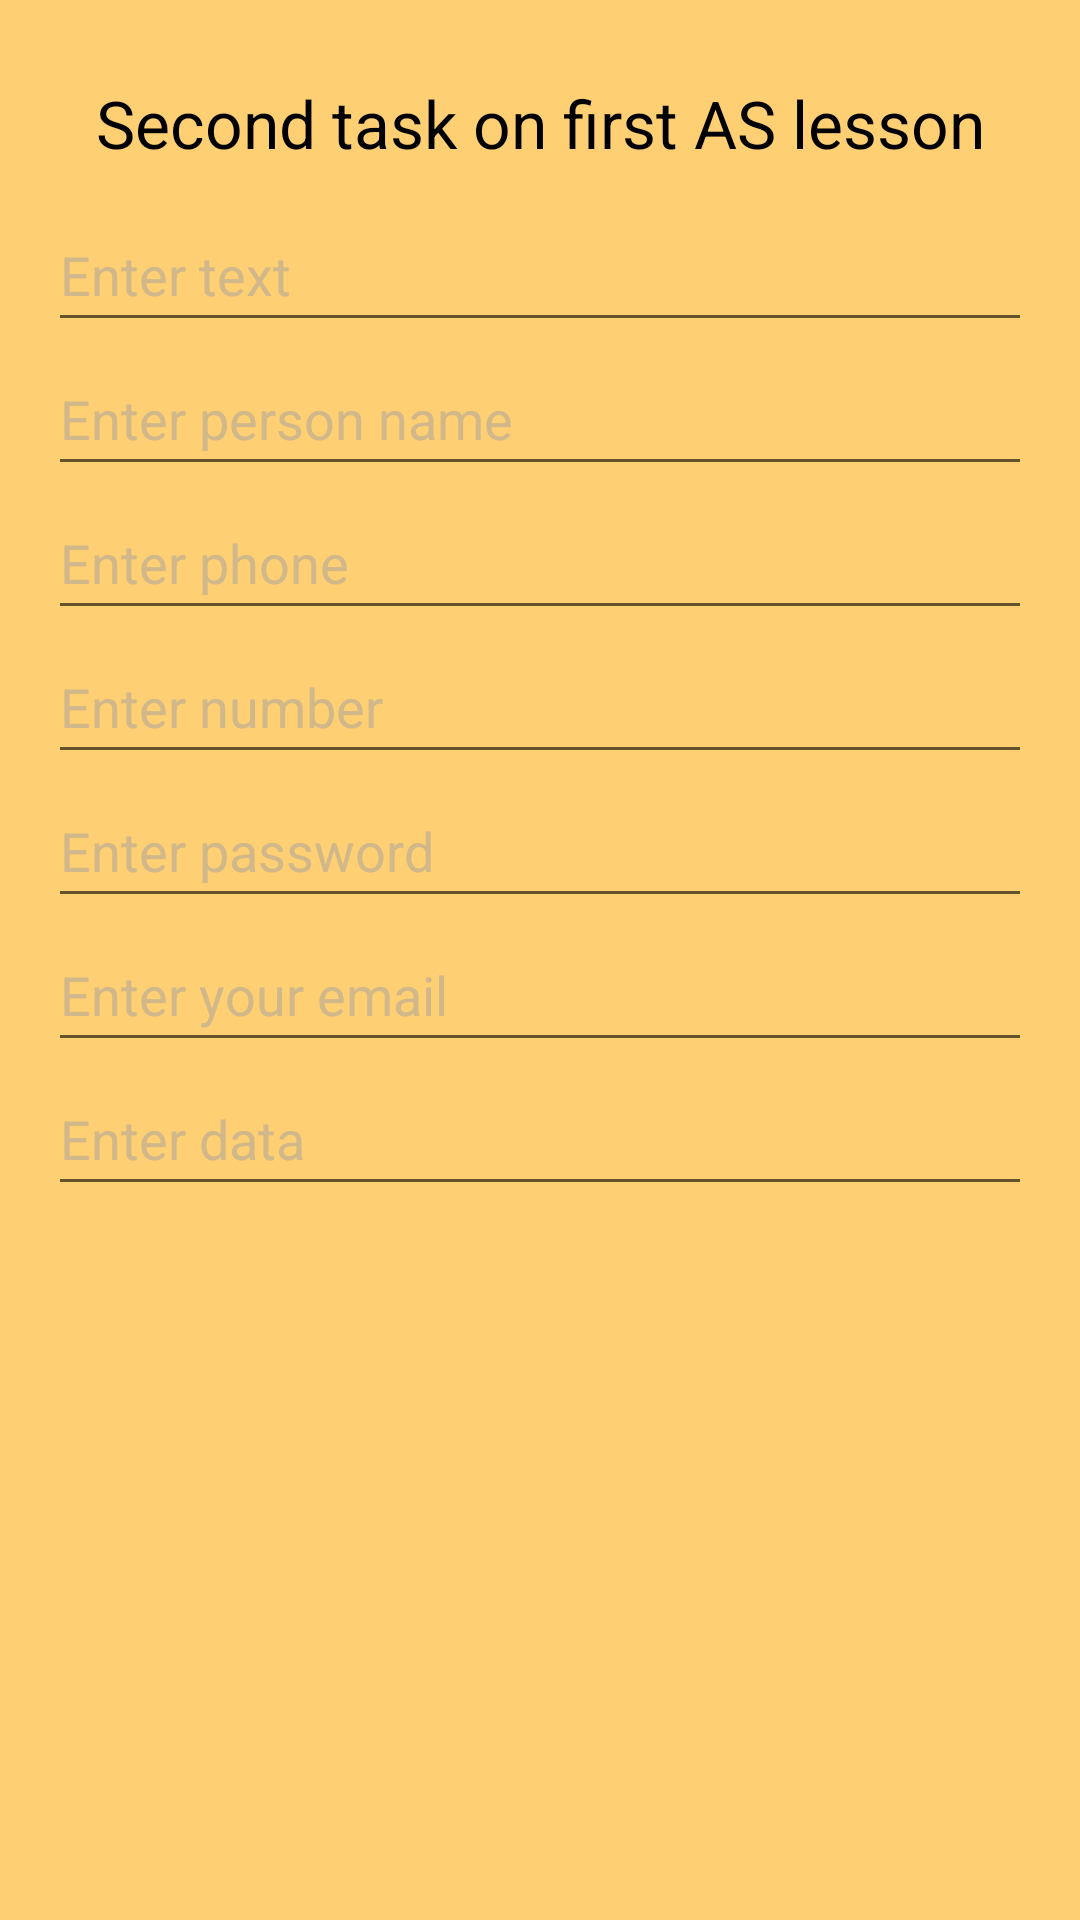

Android layout source for this screen:
<!-- AndroidManifest.xml: application theme Theme.AndroidStart -->
<!-- res/layout/activity_second2.xml -->
<?xml version="1.0" encoding="utf-8"?>
<androidx.coordinatorlayout.widget.CoordinatorLayout xmlns:android="http://schemas.android.com/apk/res/android"
    xmlns:tools="http://schemas.android.com/tools"
    android:layout_width="match_parent"
    android:layout_height="match_parent"
    tools:context=".SecondActivity">

    <LinearLayout
        android:layout_width="match_parent"
        android:layout_height="match_parent"
        android:background="@color/background_color"
        android:fontFamily="@font/comic_sans_ms"
        android:orientation="vertical"
        android:padding="16dp">

        <TextView
            android:id="@+id/textView"
            android:layout_width="match_parent"
            android:layout_height="50dp"
            android:gravity="center"
            android:text="Second task on first AS lesson"
            android:textColor="@color/black"
            android:textSize="22sp" />

        <EditText
            android:id="@+id/text"
            android:layout_width="match_parent"
            android:layout_height="wrap_content"
            android:hint="Enter text"
            android:inputType="text"
            android:minHeight="48dp"
            android:textColorHint="@color/edit_text" />

        <EditText
            android:id="@+id/textPersonName"
            android:layout_width="match_parent"
            android:layout_height="wrap_content"
            android:hint="Enter person name"
            android:inputType="text"
            android:minHeight="48dp"
            android:textColorHint="@color/edit_text" />

        <EditText
            android:id="@+id/phone"
            android:layout_width="match_parent"
            android:layout_height="wrap_content"
            android:hint="Enter phone"
            android:inputType="phone"
            android:minHeight="48dp"
            android:textColorHint="@color/edit_text" />

        <EditText
            android:id="@+id/number"
            android:layout_width="match_parent"
            android:layout_height="wrap_content"
            android:hint="Enter number"
            android:inputType="number"
            android:minHeight="48dp"
            android:textColorHint="@color/edit_text"
            tools:ignore="TextContrastCheck" />

        <EditText
            android:id="@+id/textPassword"
            android:layout_width="match_parent"
            android:layout_height="wrap_content"
            android:hint="Enter password"
            android:inputType="textPassword"
            android:minHeight="48dp"
            android:textColorHint="@color/edit_text" />

        <EditText
            android:id="@+id/textEmailAddress"
            android:layout_width="match_parent"
            android:layout_height="wrap_content"
            android:hint="Enter your email"
            android:inputType="textEmailAddress"
            android:minHeight="48dp"
            android:textColorHint="@color/edit_text" />

        <EditText
            android:id="@+id/date"
            android:layout_width="match_parent"
            android:layout_height="wrap_content"
            android:hint="Enter data"
            android:inputType="date"
            android:minHeight="48dp"
            android:textColorHint="@color/edit_text" />

    </LinearLayout>

</androidx.coordinatorlayout.widget.CoordinatorLayout>
<!-- resources referenced by this layout -->
<resources>
  <color name="background_color">#FFCF73</color>
  <color name="black">#FF000000</color>
  <color name="edit_text">#80A2A2A2</color>
  <style name="Theme.AndroidStart" parent="Theme.MaterialComponents.DayNight.DarkActionBar">
          
          <item name="colorPrimary">@color/purple_500</item>
          <item name="colorPrimaryVariant">@color/purple_700</item>
          <item name="colorOnPrimary">@color/white</item>
          
          <item name="colorSecondary">@color/teal_200</item>
          <item name="colorSecondaryVariant">@color/teal_700</item>
          <item name="colorOnSecondary">@color/black</item>
          
          <item name="android:statusBarColor" tools:targetApi="l">?attr/colorPrimaryVariant</item>
          
      </style>
  <color name="purple_500">#FF6200EE</color>
  <color name="purple_700">#FF3700B3</color>
  <color name="white">#FFFFFFFF</color>
  <color name="teal_200">#FF03DAC5</color>
  <color name="teal_700">#FF018786</color>
</resources>
